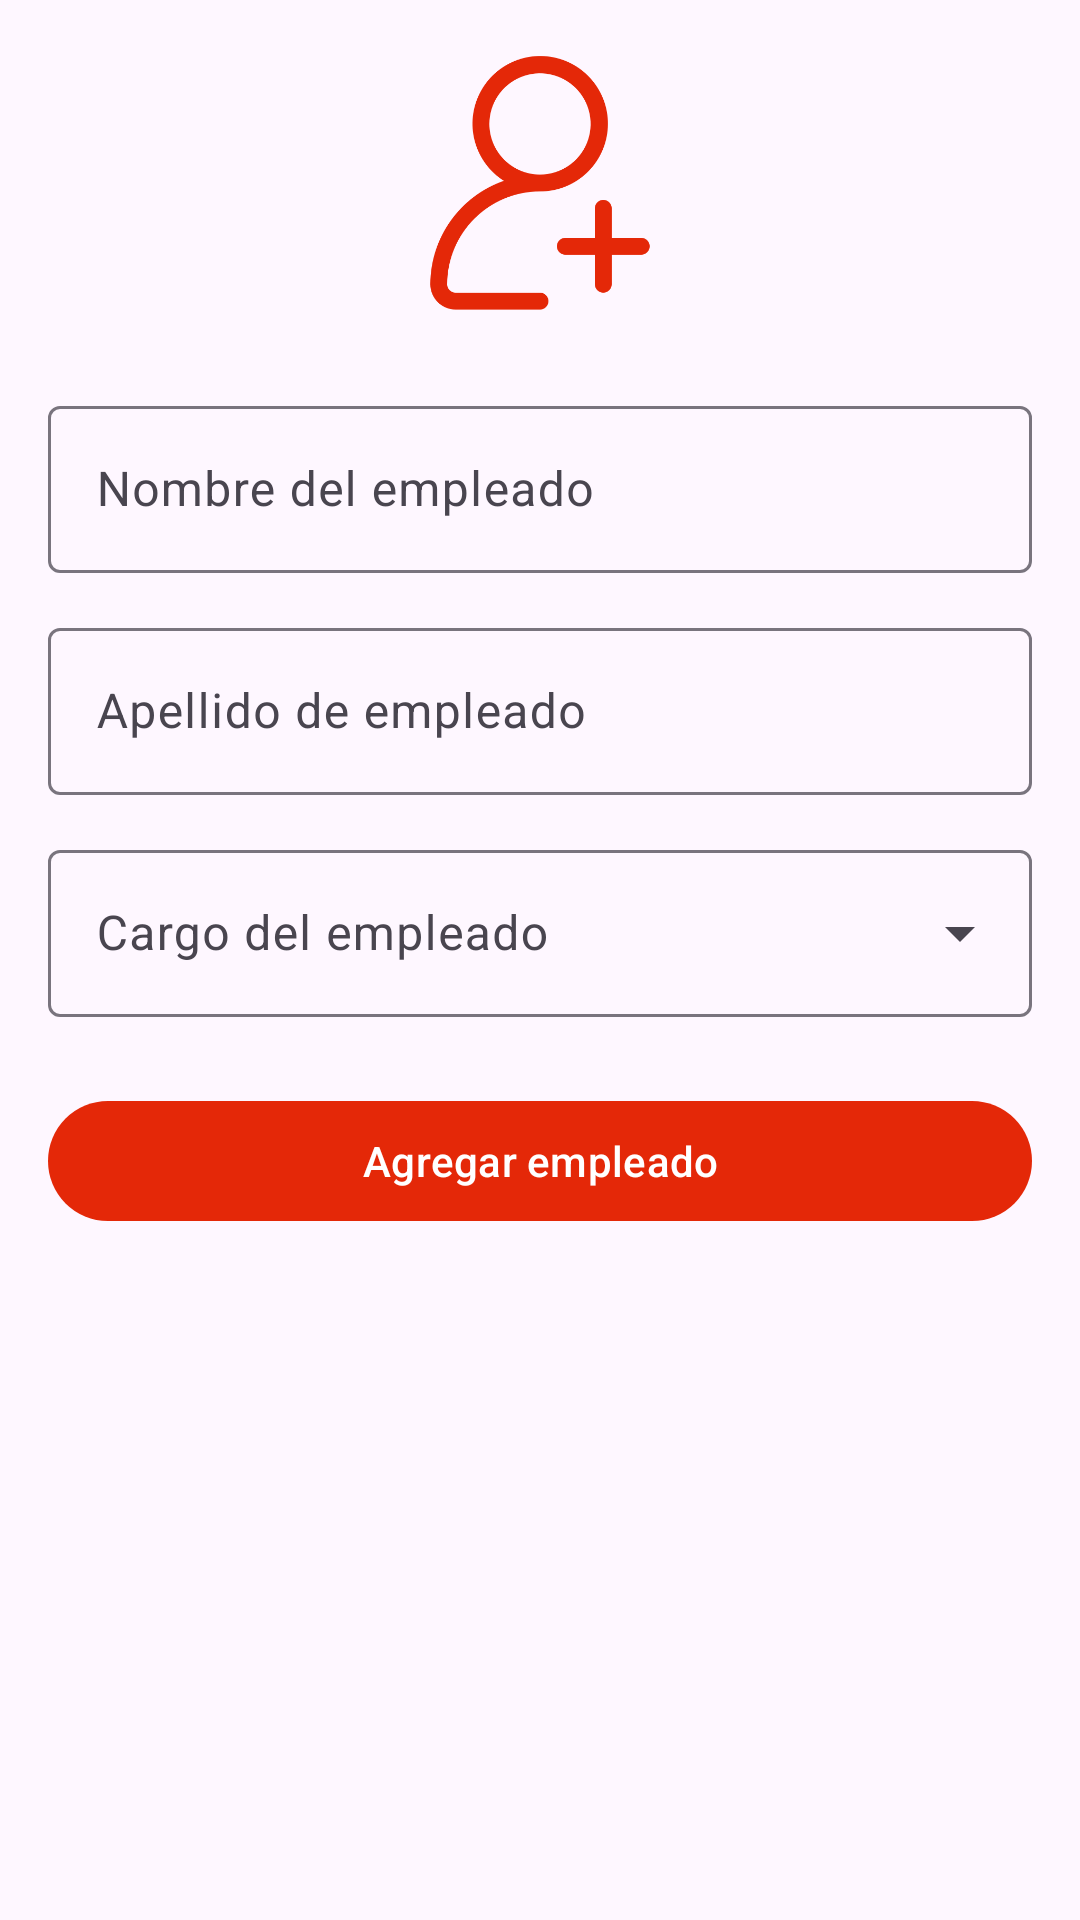

The Android layout XML behind this screen, and the referenced resources:
<!-- AndroidManifest.xml: application theme Theme.Empleados -->
<!-- res/layout/fragment_add_employee.xml -->
<?xml version="1.0" encoding="utf-8"?>
<androidx.constraintlayout.widget.ConstraintLayout xmlns:android="http://schemas.android.com/apk/res/android"
    xmlns:tools="http://schemas.android.com/tools"
    android:layout_width="match_parent"
    android:layout_height="match_parent"
    xmlns:app="http://schemas.android.com/apk/res-auto"
    tools:context=".views.fragments.AddEmployeeFragment">


    <ImageView
        android:id="@+id/imageView"
        android:layout_width="90dp"
        android:layout_height="90dp"
        android:layout_marginTop="16dp"
        android:src="@drawable/add_user"
        app:layout_constraintEnd_toEndOf="parent"
        app:layout_constraintStart_toStartOf="parent"
        app:layout_constraintTop_toTopOf="parent" />
    
    <LinearLayout
        android:layout_width="0dp"
        android:layout_height="0dp"
        android:orientation="vertical"
        app:layout_constraintStart_toStartOf="parent"
        app:layout_constraintEnd_toEndOf="parent"
        app:layout_constraintTop_toBottomOf="@id/imageView"
        app:layout_constraintBottom_toBottomOf="parent"
        android:layout_marginTop="24dp"
        android:layout_marginStart="16dp"
        android:layout_marginEnd="16dp">
        <com.google.android.material.textfield.TextInputLayout
            android:id="@+id/inputLayout"
            android:layout_width="match_parent"
            android:layout_height="wrap_content"
            android:hint="@string/text_employee_name"
            android:layout_marginBottom="13dp">
            <com.google.android.material.textfield.TextInputEditText
                android:id="@+id/employeeName"
                android:layout_width="match_parent"
                android:layout_height="match_parent"
                android:inputType="textCapWords|textPersonName"/>
        </com.google.android.material.textfield.TextInputLayout>

        <com.google.android.material.textfield.TextInputLayout
            android:id="@+id/inputLayout2"
            android:layout_width="match_parent"
            android:layout_height="wrap_content"
            android:hint="@string/text_employee_lastName"
            android:layout_marginBottom="13dp">
            <com.google.android.material.textfield.TextInputEditText
                android:id="@+id/employeeLastName"
                android:layout_width="match_parent"
                android:layout_height="match_parent"
                android:inputType="textCapWords|textPersonName"/>
        </com.google.android.material.textfield.TextInputLayout>

        <com.google.android.material.textfield.TextInputLayout
            android:id="@+id/inputLayout3"
            style="@style/Widget.Material3.TextInputLayout.OutlinedBox.ExposedDropdownMenu"
            android:layout_width="match_parent"
            android:layout_height="wrap_content"
            android:hint="@string/text_employee_position"
            android:layout_marginBottom="24dp">
            <AutoCompleteTextView
                android:id="@+id/employeePosition"
                android:layout_width="match_parent"
                android:layout_height="match_parent"
                android:inputType="none" />
        </com.google.android.material.textfield.TextInputLayout>

        <com.google.android.material.button.MaterialButton
            android:id="@+id/btnRegisterEmployee"
            android:layout_width="match_parent"
            android:layout_height="wrap_content"
            android:elevation="10dp"
            android:text="@string/text_btn_add_employee"/>

    </LinearLayout>
    
    
</androidx.constraintlayout.widget.ConstraintLayout>
<!-- resources referenced by this layout -->
<resources>
  <!-- drawable add_user: png bitmap (drawable, 17630 bytes) -->
  <string name="text_btn_add_employee">Agregar empleado</string>
  <string name="text_employee_lastName">Apellido de empleado</string>
  <string name="text_employee_name">Nombre del empleado</string>
  <string name="text_employee_position">Cargo del empleado</string>
  <style name="Theme.Empleados" parent="Base.Theme.Empleados" />
  <style name="Base.Theme.Empleados" parent="Theme.Material3.DayNight.NoActionBar">
          
          <item name="colorPrimary">@color/primary</item>
          <item name="colorSecondary">@color/secondary</item>
          <item name="android:statusBarColor">@color/primary</item>
      </style>
  <color name="primary">#E42808</color>
  <color name="secondary">#F4613E</color>
</resources>
